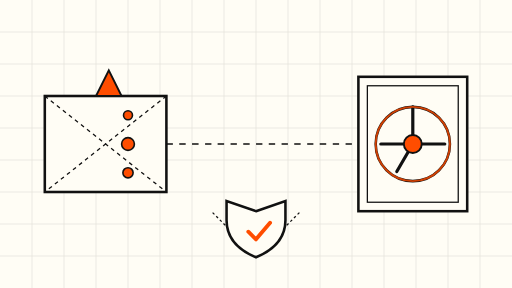
t = 0.00 s
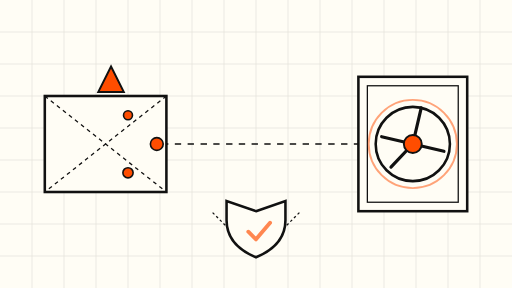
t = 1.75 s
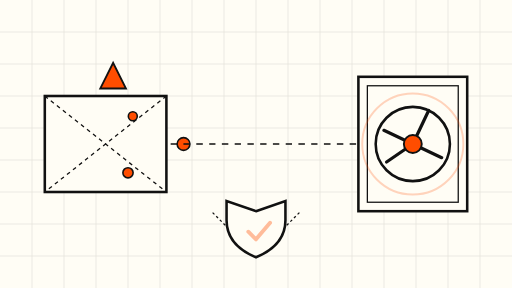
t = 3.38 s
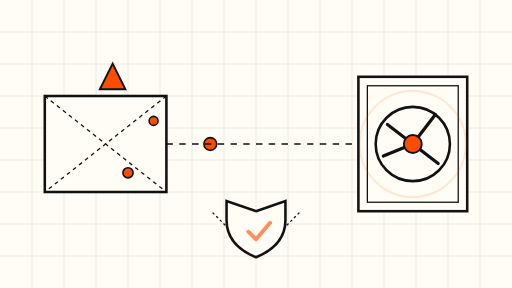
t = 5.00 s
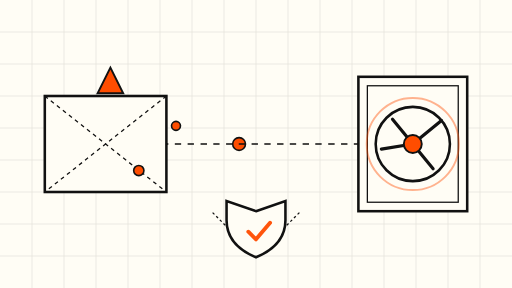
t = 6.75 s
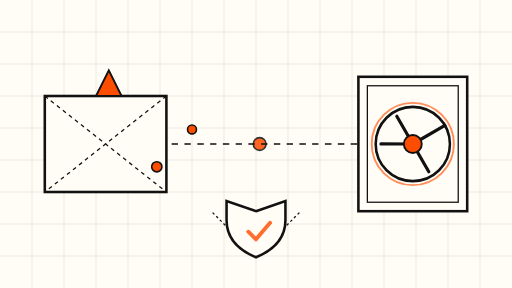
t = 8.00 s

The animated SVG that drew these frames (rendered in a browser with its animation timeline set to each time). Animation: 15 SMIL elements (animate=13,animateTransform=2); frames cover the first 8.00 s, repeats indefinitely.

<svg xmlns="http://www.w3.org/2000/svg" viewBox="0 0 800 450" role="img" aria-label="Abstract schematic: an AI agent signal escaping its containment box toward a bank vault door">
  <rect width="800" height="450" fill="#FFFDF5"/>
  <g stroke="#111" stroke-width="1" opacity="0.12">
    <path d="M0 50h800M0 100h800M0 150h800M0 200h800M0 250h800M0 300h800M0 350h800M0 400h800"/>
    <path d="M50 0v450M100 0v450M150 0v450M200 0v450M250 0v450M300 0v450M350 0v450M400 0v450M450 0v450M500 0v450M550 0v450M600 0v450M650 0v450M700 0v450M750 0v450"/>
  </g>

  <!-- vault door (right) -->
  <g>
    <rect x="560" y="120" width="170" height="210" fill="#FFFDF5" stroke="#111" stroke-width="4"/>
    <rect x="574" y="134" width="142" height="182" fill="none" stroke="#111" stroke-width="2"/>
    <circle cx="645" cy="225" r="58" fill="none" stroke="#111" stroke-width="4"/>
    <g>
      <g stroke="#111" stroke-width="5" stroke-linecap="round">
        <line x1="645" y1="167" x2="645" y2="225"/>
        <line x1="645" y1="225" x2="695" y2="225"/>
        <line x1="645" y1="225" x2="620" y2="268"/>
        <line x1="645" y1="225" x2="595" y2="225"/>
      </g>
      <animateTransform attributeName="transform" type="rotate" from="0 645 225" to="360 645 225" dur="48s" repeatCount="indefinite"/>
    </g>
    <circle cx="645" cy="225" r="14" fill="#FF4D00" stroke="#111" stroke-width="3"/>
    <!-- slowly pulsing threat ring on the vault -->
    <circle cx="645" cy="225" r="58" fill="none" stroke="#FF4D00" stroke-width="3">
      <animate attributeName="r" values="58;86;58" dur="9s" repeatCount="indefinite"/>
      <animate attributeName="opacity" values="0.8;0.05;0.8" dur="9s" repeatCount="indefinite"/>
    </circle>
  </g>

  <!-- containment box (left) -->
  <g>
    <rect x="70" y="150" width="190" height="150" fill="#FFFDF5" stroke="#111" stroke-width="4"/>
    <line x1="70" y1="150" x2="260" y2="300" stroke="#111" stroke-width="2" stroke-dasharray="6 6"/>
    <line x1="260" y1="150" x2="70" y2="300" stroke="#111" stroke-width="2" stroke-dasharray="6 6"/>
    <!-- cracked opening: an orange shard lifting off -->
    <g>
      <polygon points="150,150 190,150 170,110" fill="#FF4D00" stroke="#111" stroke-width="3"/>
      <animateTransform attributeName="transform" type="translate" values="0 0; 8 -14; 0 0" dur="8s" repeatCount="indefinite"/>
    </g>
  </g>

  <!-- escaping agent signals: orange nodes drifting from box toward vault -->
  <g fill="#FF4D00" stroke="#111" stroke-width="2.5">
    <circle cx="200" cy="225" r="10">
      <animate attributeName="cx" values="200;560" dur="14s" repeatCount="indefinite"/>
      <animate attributeName="cy" values="225;225" dur="14s" repeatCount="indefinite"/>
      <animate attributeName="opacity" values="1;1;0" dur="14s" repeatCount="indefinite"/>
    </circle>
    <circle cx="200" cy="180" r="7">
      <animate attributeName="cx" values="200;560" dur="18s" begin="3s" repeatCount="indefinite"/>
      <animate attributeName="cy" values="180;260" dur="18s" begin="3s" repeatCount="indefinite"/>
      <animate attributeName="opacity" values="1;1;0" dur="18s" begin="3s" repeatCount="indefinite"/>
    </circle>
    <circle cx="200" cy="270" r="8">
      <animate attributeName="cx" values="200;560" dur="16s" begin="6s" repeatCount="indefinite"/>
      <animate attributeName="cy" values="270;195" dur="16s" begin="6s" repeatCount="indefinite"/>
      <animate attributeName="opacity" values="1;1;0" dur="16s" begin="6s" repeatCount="indefinite"/>
    </circle>
  </g>

  <!-- the path they travel -->
  <path d="M260 225 C 380 225, 440 225, 560 225" fill="none" stroke="#111" stroke-width="2" stroke-dasharray="10 10">
    <animate attributeName="stroke-dashoffset" values="0;40" dur="10s" repeatCount="indefinite"/>
  </path>

  <!-- shield badge (lower middle): the defense that's under strain -->
  <g>
    <path d="M400 330 l46 -16 v30 c0 30 -22 48 -46 58 c-24 -10 -46 -28 -46 -58 v-30 z" fill="#FFFDF5" stroke="#111" stroke-width="4"/>
    <path d="M388 362 l12 12 l22 -26" fill="none" stroke="#FF4D00" stroke-width="6" stroke-linecap="round" stroke-linejoin="round">
      <animate attributeName="opacity" values="1;0.35;1" dur="7s" repeatCount="indefinite"/>
    </path>
    <g stroke="#111" stroke-width="2">
      <line x1="352" y1="352" x2="330" y2="330" stroke-dasharray="4 4"/>
      <line x1="448" y1="352" x2="470" y2="330" stroke-dasharray="4 4"/>
    </g>
  </g>
</svg>
